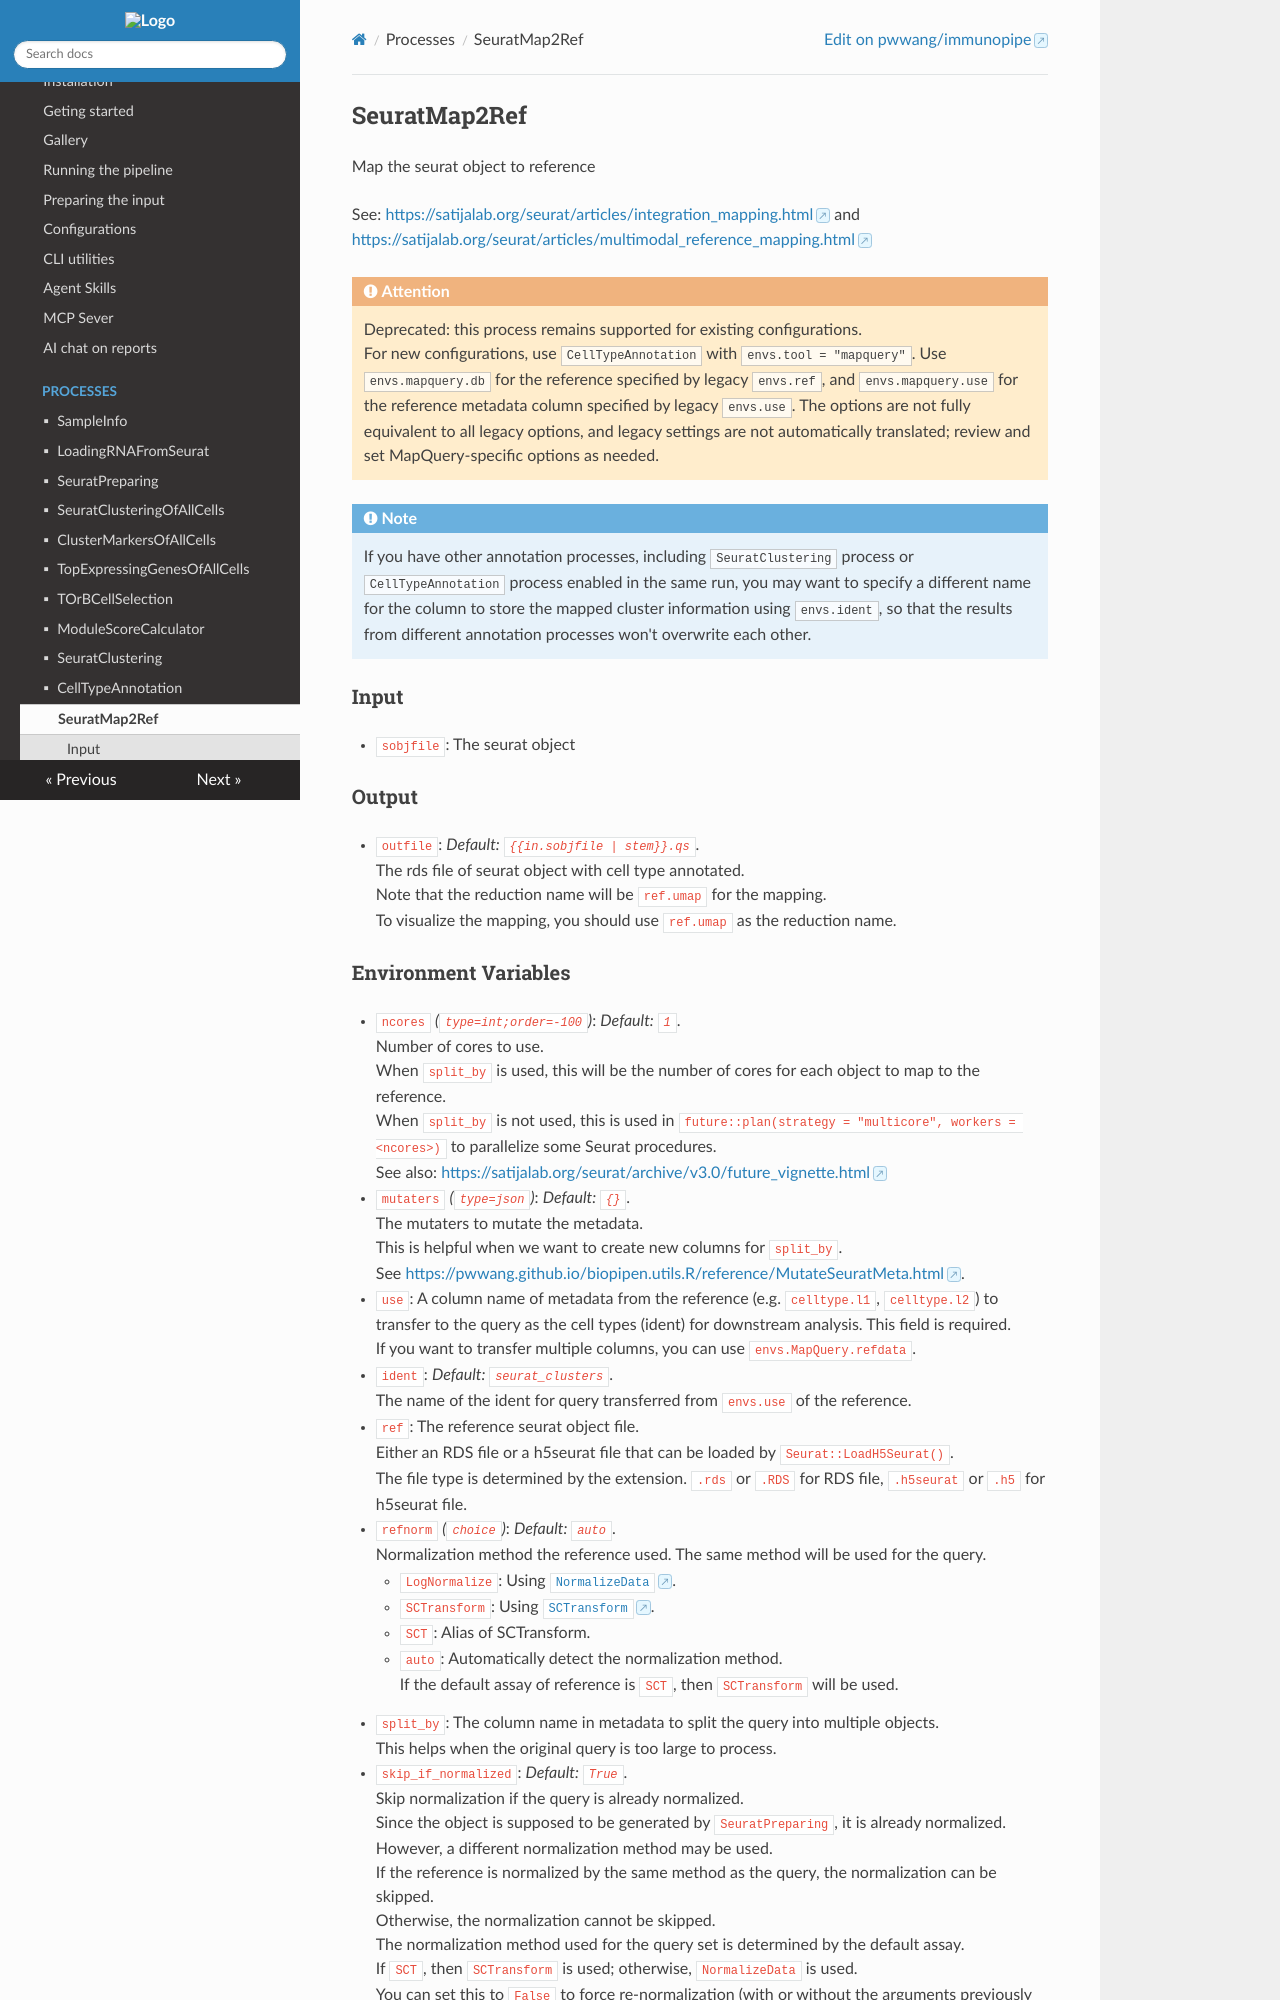

repository: pwwang/immunopipe · page: 2.7.1/processes/SeuratMap2Ref/index.html · generator: mkdocs

# SeuratMap2Ref

Map the seurat object to reference

See: <https://satijalab.org/seurat/articles/integration_mapping.html>
and <https://satijalab.org/seurat/articles/multimodal_reference_mapping.html>

/// Attention

Deprecated: this process remains supported for existing configurations.<br />
For new configurations, use [`CellTypeAnnotation`](./CellTypeAnnotation.md)
with `envs.tool = "mapquery"`. Use `envs.mapquery.db` for the reference
specified by legacy `envs.ref`, and `envs.mapquery.use` for the reference
metadata column specified by legacy `envs.use`. The options are not fully
equivalent to all legacy options, and legacy settings are not automatically
translated; review and set MapQuery-specific options as needed.<br />

///

/// Note

If you have other annotation processes, including [`SeuratClustering`](./SeuratClustering.md)
process or [`CellTypeAnnotation`](./CellTypeAnnotation.md) process enabled in the same run,
you may want to specify a different name for the column to store the mapped cluster information
using `envs.ident`, so that the results from different annotation processes won't overwrite each other.<br />

///

## Input

- `sobjfile`:
    The seurat object

## Output

- `outfile`: *Default: `{{in.sobjfile | stem}}.qs`*. <br />
    The rds file of seurat object with cell type annotated.<br />
    Note that the reduction name will be `ref.umap` for the mapping.<br />
    To visualize the mapping, you should use `ref.umap` as the reduction name.<br />
